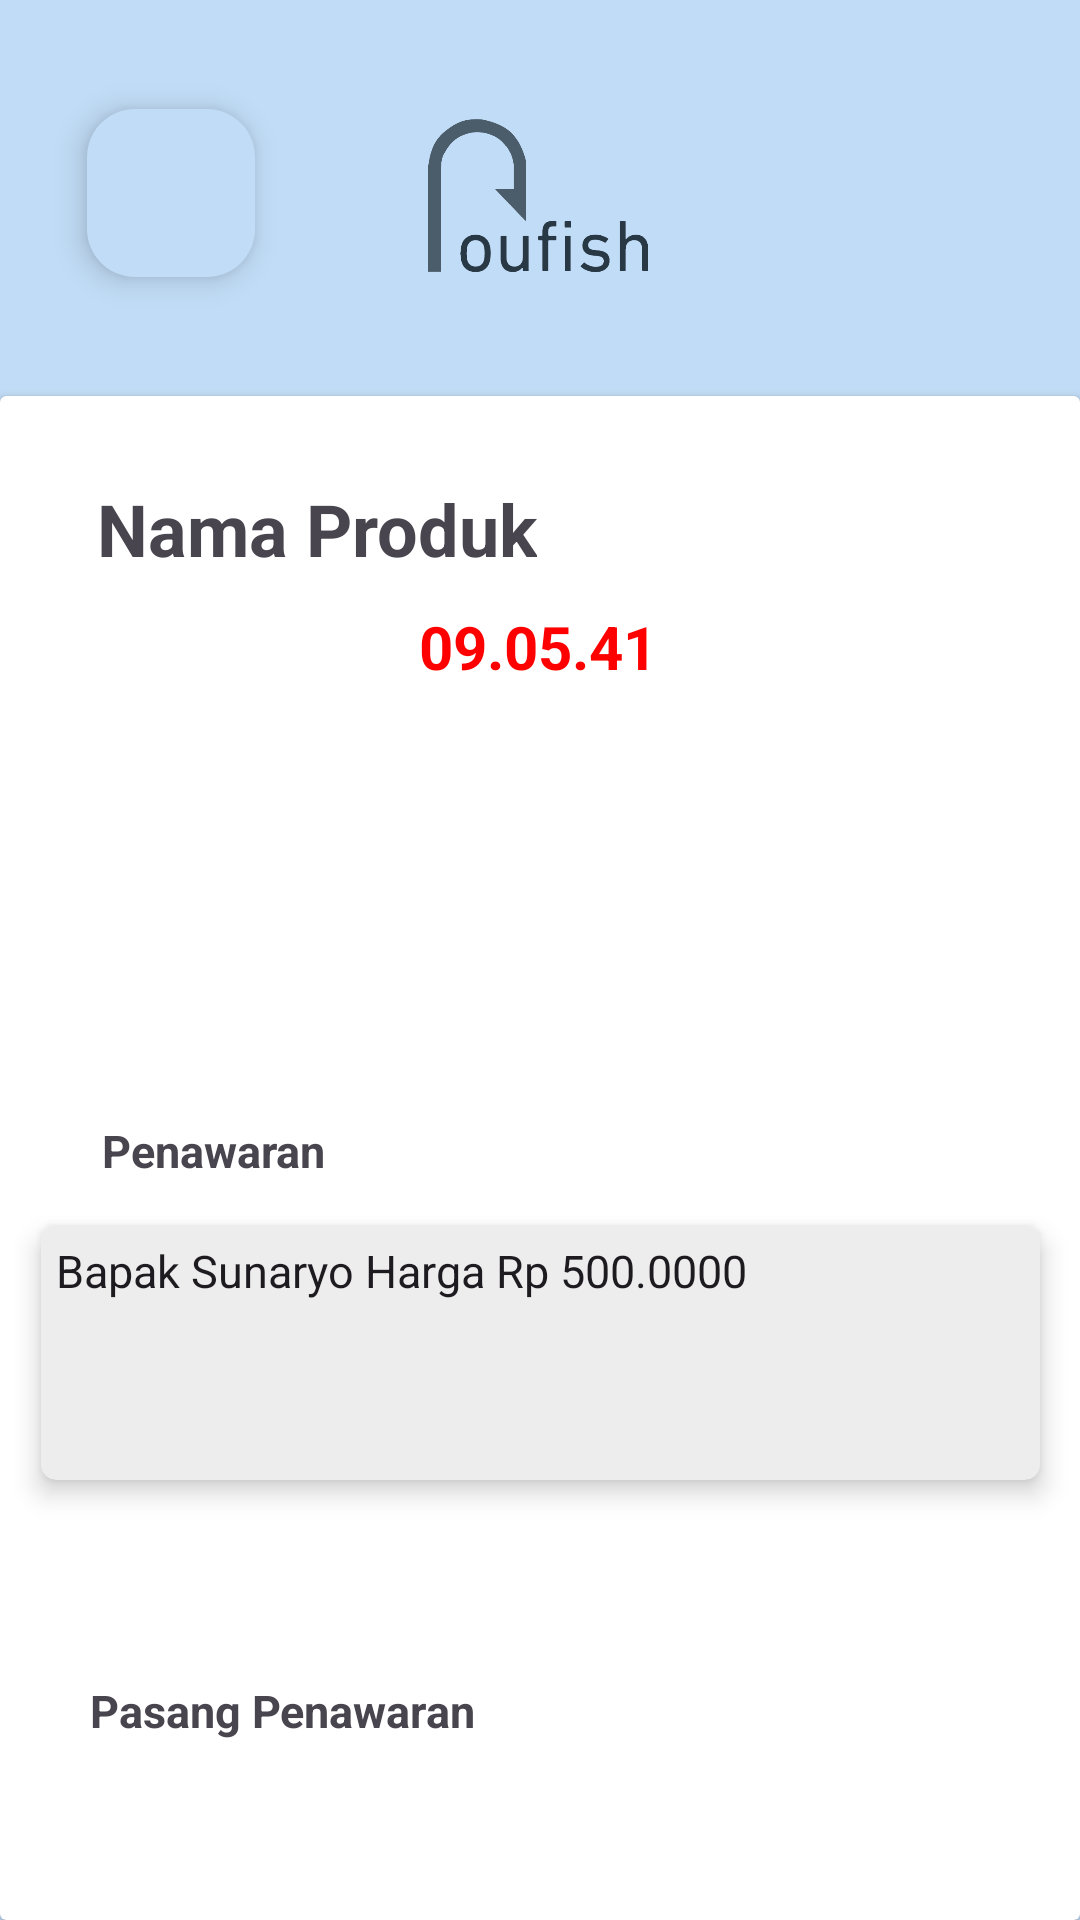

Produce the Android XML layout that renders to this screen, including the resource entries it uses.
<!-- AndroidManifest.xml: application theme Theme.Roufish -->
<!-- res/layout/activity_page_lelang.xml -->
<?xml version="1.0" encoding="utf-8"?>
<androidx.constraintlayout.widget.ConstraintLayout xmlns:android="http://schemas.android.com/apk/res/android"
    xmlns:app="http://schemas.android.com/apk/res-auto"
    xmlns:tools="http://schemas.android.com/tools"
    android:layout_width="match_parent"
    android:layout_height="match_parent"
    android:background="@color/light_blue"
    tools:context=".PageLelang">

    <androidx.constraintlayout.widget.Guideline
        android:id="@+id/guideline"
        android:layout_width="wrap_content"
        android:layout_height="wrap_content"
        android:orientation="horizontal"
        app:layout_constraintGuide_begin="132dp" />

    <com.google.android.material.floatingactionbutton.FloatingActionButton
        android:id="@+id/backToMain"
        android:layout_width="wrap_content"
        android:layout_height="wrap_content"
        android:backgroundTint="@color/light_blue"
        android:clickable="true"
        app:layout_constraintBottom_toBottomOf="parent"
        app:layout_constraintEnd_toEndOf="parent"
        app:layout_constraintHorizontal_bias="0.095"
        app:layout_constraintStart_toStartOf="parent"
        app:layout_constraintTop_toTopOf="parent"
        app:layout_constraintVertical_bias="0.062"
        app:srcCompat="@drawable/arrow_back_icon" />

    <ImageView
        android:id="@+id/imageView4"
        android:layout_width="96dp"
        android:layout_height="75dp"
        app:layout_constraintBottom_toBottomOf="parent"
        app:layout_constraintEnd_toEndOf="parent"
        app:layout_constraintHorizontal_bias="0.498"
        app:layout_constraintStart_toStartOf="parent"
        app:layout_constraintTop_toTopOf="parent"
        app:layout_constraintVertical_bias="0.051"
        app:srcCompat="@drawable/logo" />

    <androidx.cardview.widget.CardView

        android:id="@+id/cardView2"
        android:layout_width="match_parent"
        android:layout_height="0dp"
        app:layout_constraintBottom_toBottomOf="parent"
        app:layout_constraintTop_toTopOf="@+id/guideline"
        app:layout_constraintVertical_bias="0.0"
        tools:layout_editor_absoluteX="0dp">

            <androidx.constraintlayout.widget.ConstraintLayout
                android:layout_width="match_parent"
                android:layout_height="match_parent">


                <TextView
                    android:id="@+id/Text_Nama_Produk"
                    android:layout_width="wrap_content"
                    android:layout_height="wrap_content"
                    android:layout_marginTop="28dp"
                    android:text="Nama Produk"
                    android:textSize="24dp"
                    android:textStyle="bold"
                    app:layout_constraintEnd_toEndOf="parent"
                    app:layout_constraintHorizontal_bias="0.151"
                    app:layout_constraintStart_toStartOf="parent"
                    app:layout_constraintTop_toTopOf="parent" />

                <TextView
                    android:id="@+id/Text_Waktu"
                    android:layout_width="wrap_content"
                    android:layout_height="wrap_content"
                    android:layout_marginTop="70dp"
                    android:text="09.05.41"
                    android:textColor="@color/red"
                    android:textSize="20dp"
                    android:textStyle="bold"
                    app:layout_constraintEnd_toEndOf="parent"
                    app:layout_constraintHorizontal_bias="0.498"
                    app:layout_constraintStart_toStartOf="parent"
                    app:layout_constraintTop_toTopOf="parent" />

                <ImageView
                    android:id="@+id/Gambar_ikan"
                    android:layout_width="326dp"
                    android:layout_height="160dp"
                    app:layout_constraintBottom_toBottomOf="parent"
                    app:layout_constraintEnd_toEndOf="parent"
                    app:layout_constraintHorizontal_bias="0.494"
                    app:layout_constraintStart_toStartOf="parent"
                    app:layout_constraintTop_toTopOf="parent"
                    app:layout_constraintVertical_bias="0.24"
                    tools:ignore="MissingConstraints"
                    tools:srcCompat="@tools:sample/avatars" />

                <TextView
                    android:id="@+id/Text_penawaran"
                    android:layout_width="wrap_content"
                    android:layout_height="wrap_content"
                    android:layout_marginBottom="5dp"
                    android:text="Penawaran"
                    android:textSize="15sp"
                    android:textStyle="bold"
                    app:layout_constraintBottom_toBottomOf="parent"
                    app:layout_constraintEnd_toEndOf="parent"
                    app:layout_constraintHorizontal_bias="0.119"
                    app:layout_constraintStart_toStartOf="parent"
                    app:layout_constraintTop_toTopOf="parent" />

                <androidx.appcompat.widget.AppCompatButton
                    android:id="@+id/btn_masukkan_harga"
                    android:layout_width="337dp"
                    android:layout_height="50dp"
                    android:layout_marginTop="7dp"
                    android:background="@drawable/rounded_button"
                    android:text="Masukkan Harga"
                    android:textAllCaps="false"
                    android:textColor="@color/white"
                    app:layout_constraintBottom_toBottomOf="parent"
                    app:layout_constraintEnd_toEndOf="parent"
                    app:layout_constraintHorizontal_bias="0.486"
                    app:layout_constraintStart_toStartOf="parent"
                    app:layout_constraintTop_toBottomOf="@+id/Text_pasang_penawaran"
                    app:layout_constraintVertical_bias="0.073" />

                <TextView
                    android:id="@+id/Text_pasang_penawaran"
                    android:layout_width="wrap_content"
                    android:layout_height="wrap_content"
                    android:layout_marginTop="428dp"
                    android:text="Pasang Penawaran"
                    android:textSize="15sp"
                    android:textStyle="bold"
                    app:layout_constraintEnd_toEndOf="parent"
                    app:layout_constraintHorizontal_bias="0.13"
                    app:layout_constraintStart_toStartOf="parent"
                    app:layout_constraintTop_toTopOf="parent" />

                <TextView
                    android:id="@+id/Text_Selesai"
                    android:layout_width="wrap_content"
                    android:layout_height="wrap_content"
                    android:layout_marginTop="520dp"
                    android:text="Selesai"
                    android:textSize="13sp"
                    android:textStyle="normal"
                    app:layout_constraintEnd_toEndOf="parent"
                    app:layout_constraintHorizontal_bias="0.099"
                    app:layout_constraintStart_toStartOf="parent"
                    app:layout_constraintTop_toTopOf="parent" />

                <TextView
                    android:id="@+id/Text_Pukul"
                    android:layout_width="wrap_content"
                    android:layout_height="wrap_content"
                    android:layout_marginTop="520dp"
                    android:text="Pukul"
                    android:textSize="13sp"
                    android:textStyle="bold"
                    app:layout_constraintEnd_toEndOf="parent"
                    app:layout_constraintHorizontal_bias="0.215"
                    app:layout_constraintStart_toStartOf="parent"
                    app:layout_constraintTop_toTopOf="parent" />

                <androidx.cardview.widget.CardView
                    android:id="@+id/constraintLayout"
                    android:layout_width="333dp"
                    android:layout_height="85dp"
                    android:layout_marginTop="4dp"
                    app:cardCornerRadius="5sp"
                    android:backgroundTint="#EDEDED"
                    app:cardElevation="5dp"
                    app:layout_constraintBottom_toBottomOf="parent"
                    app:layout_constraintEnd_toEndOf="parent"
                    app:layout_constraintHorizontal_bias="0.512"
                    app:layout_constraintStart_toStartOf="parent"
                    app:layout_constraintTop_toBottomOf="@+id/Text_penawaran"
                    app:layout_constraintVertical_bias="0.068">


                    <EditText
                        android:id="@+id/detailLelang"
                        android:layout_width="wrap_content"
                        android:layout_height="wrap_content"
                        android:layout_marginLeft="5dp"
                        android:layout_marginTop="5dp"
                        android:text="Bapak Sunaryo Harga Rp 500.0000"
                        android:background="@null"
                        android:textSize="15sp"
                        tools:layout_editor_absoluteX="40dp"
                        tools:layout_editor_absoluteY="322dp" />


                </androidx.cardview.widget.CardView>

            </androidx.constraintlayout.widget.ConstraintLayout>



    </androidx.cardview.widget.CardView>

</androidx.constraintlayout.widget.ConstraintLayout>
<!-- resources referenced by this layout -->
<resources>
  <color name="light_blue">#C1DCF6</color>
  <color name="red">#FF0000</color>
  <color name="white">#FFFFFF</color>
  <!-- drawable logo: png bitmap (drawable, 15017 bytes) -->
  <style name="Theme.Roufish" parent="Base.Theme.Roufish" />
  <style name="Base.Theme.Roufish" parent="Theme.Material3.DayNight.NoActionBar">
          
          
      </style>
</resources>
